Dataset: data (GitHub, memoverflow/msopenhack). Classes: axes, boots, carabiners, crampons, gloves, hardshell jackets, harnesses, helmets, insulated jackets, pulleys, rope, tents.

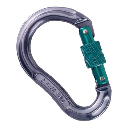
Label: carabiners

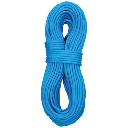
Label: rope

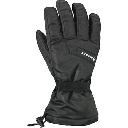
Label: gloves

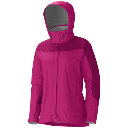
Label: hardshell jackets

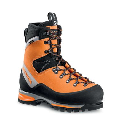
Label: boots

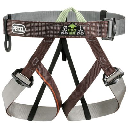
Label: harnesses
